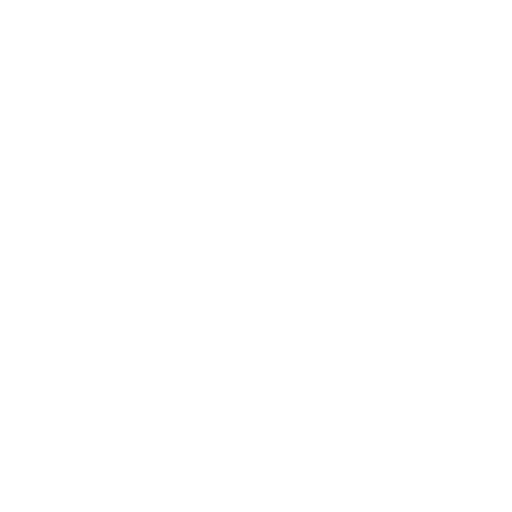
t = 0.00 s
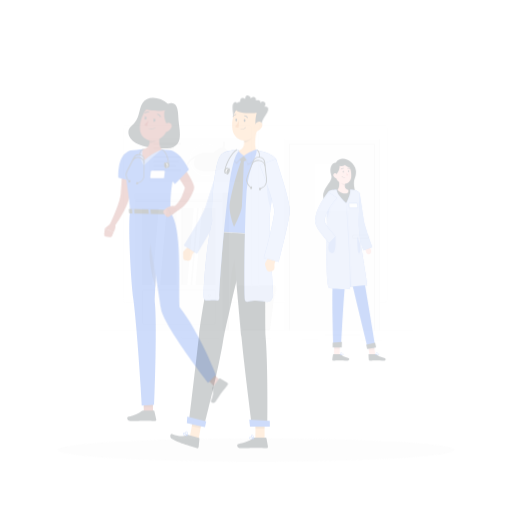
t = 0.25 s
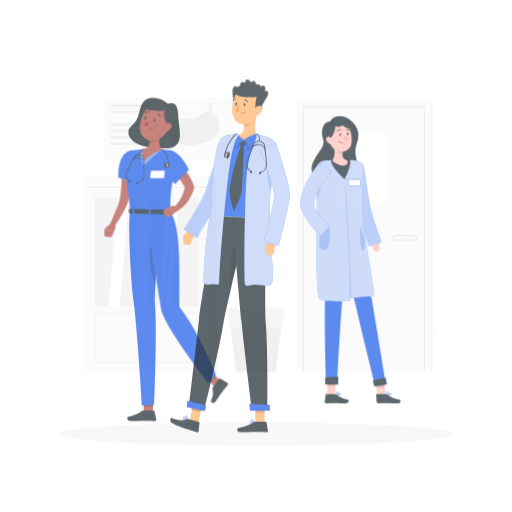
t = 0.50 s
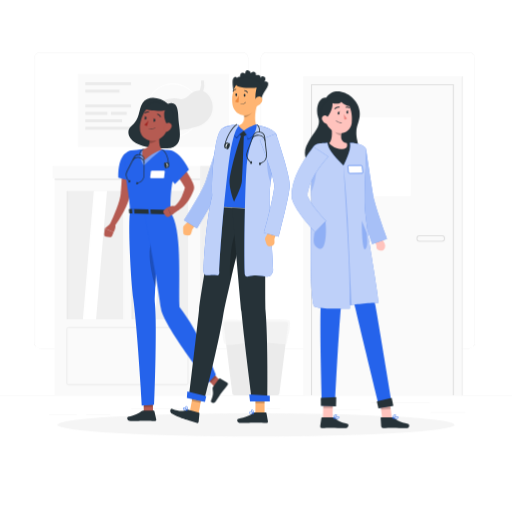
t = 0.75 s
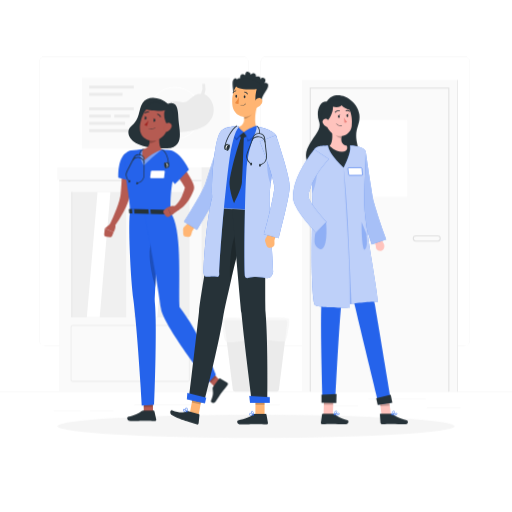
t = 1.00 s

The animated SVG that drew these frames (rendered in a browser with its animation timeline set to each time). Animation: 3 CSS @keyframes rules; one cycle of 1.00 s.

<svg class="animated" id="freepik_stories-doctors" xmlns="http://www.w3.org/2000/svg" viewBox="0 0 500 500" version="1.1" xmlns:xlink="http://www.w3.org/1999/xlink" xmlns:svgjs="http://svgjs.com/svgjs"><style>svg#freepik_stories-doctors:not(.animated) .animable {opacity: 0;}svg#freepik_stories-doctors.animated #freepik--background-complete--inject-3 {animation: 1s 1 forwards cubic-bezier(.36,-0.01,.5,1.38) zoomIn;animation-delay: 0s;}svg#freepik_stories-doctors.animated #freepik--Shadow--inject-3 {animation: 1s 1 forwards cubic-bezier(.36,-0.01,.5,1.38) slideUp;animation-delay: 0s;}svg#freepik_stories-doctors.animated #freepik--character-1--inject-3 {animation: 1s 1 forwards cubic-bezier(.36,-0.01,.5,1.38) fadeIn;animation-delay: 0s;}svg#freepik_stories-doctors.animated #freepik--character-2--inject-3 {animation: 1s 1 forwards cubic-bezier(.36,-0.01,.5,1.38) slideUp;animation-delay: 0s;}svg#freepik_stories-doctors.animated #freepik--character-3--inject-3 {animation: 1s 1 forwards cubic-bezier(.36,-0.01,.5,1.38) zoomIn;animation-delay: 0s;}            @keyframes zoomIn {                0% {                    opacity: 0;                    transform: scale(0.5);                }                100% {                    opacity: 1;                    transform: scale(1);                }            }                    @keyframes slideUp {                0% {                    opacity: 0;                    transform: translateY(30px);                }                100% {                    opacity: 1;                    transform: inherit;                }            }                    @keyframes fadeIn {                0% {                    opacity: 0;                }                100% {                    opacity: 1;                }            }        </style><g id="freepik--background-complete--inject-3" style="transform-origin: 250px 228.015px 0px;" class="animable"><rect y="382.4" width="500" height="0.25" style="fill: rgb(235, 235, 235); transform-origin: 250px 382.525px 0px;" id="els8rfqye5vvh" class="animable"></rect><rect x="416.78" y="398.49" width="33.12" height="0.25" style="fill: rgb(235, 235, 235); transform-origin: 433.34px 398.615px 0px;" id="el6wmi3hxic6r" class="animable"></rect><rect x="260.33" y="395.36" width="12.89" height="0.25" style="fill: rgb(235, 235, 235); transform-origin: 266.775px 395.485px 0px;" id="elxkldpli20cs" class="animable"></rect><rect x="322.53" y="396.42" width="27.14" height="0.25" style="fill: rgb(235, 235, 235); transform-origin: 336.1px 396.545px 0px;" id="el4457m9fmj1c" class="animable"></rect><rect x="359.67" y="389.21" width="56.11" height="0.25" style="fill: rgb(235, 235, 235); transform-origin: 387.725px 389.335px 0px;" id="el1wcxjcm9eh4" class="animable"></rect><rect x="52.46" y="400.78" width="26.53" height="0.25" style="fill: rgb(235, 235, 235); transform-origin: 65.725px 400.905px 0px;" id="elpqtev6d59he" class="animable"></rect><rect x="87.89" y="400.78" width="23" height="0.25" style="fill: rgb(235, 235, 235); transform-origin: 99.39px 400.905px 0px;" id="ellbpnxrw93v" class="animable"></rect><rect x="131" y="395.24" width="60.81" height="0.25" style="fill: rgb(235, 235, 235); transform-origin: 161.405px 395.365px 0px;" id="elbmlg3cxjfrh" class="animable"></rect><path d="M237,337.8H43.91a5.71,5.71,0,0,1-5.7-5.71V60.66A5.71,5.71,0,0,1,43.91,55H237a5.71,5.71,0,0,1,5.71,5.71V332.09A5.71,5.71,0,0,1,237,337.8ZM43.91,55.2a5.46,5.46,0,0,0-5.45,5.46V332.09a5.46,5.46,0,0,0,5.45,5.46H237a5.47,5.47,0,0,0,5.46-5.46V60.66A5.47,5.47,0,0,0,237,55.2Z" style="fill: rgb(235, 235, 235); transform-origin: 140.46px 196.4px 0px;" id="elz1mubaz9sr" class="animable"></path><path d="M453.31,337.8H260.21a5.72,5.72,0,0,1-5.71-5.71V60.66A5.72,5.72,0,0,1,260.21,55h193.1A5.71,5.71,0,0,1,459,60.66V332.09A5.71,5.71,0,0,1,453.31,337.8ZM260.21,55.2a5.47,5.47,0,0,0-5.46,5.46V332.09a5.47,5.47,0,0,0,5.46,5.46h193.1a5.47,5.47,0,0,0,5.46-5.46V60.66a5.47,5.47,0,0,0-5.46-5.46Z" style="fill: rgb(235, 235, 235); transform-origin: 356.75px 196.4px 0px;" id="eli7dlpcfm8mn" class="animable"></path><rect x="294.98" y="78" width="151.35" height="304.4" style="fill: rgb(250, 250, 250); transform-origin: 370.655px 230.2px 0px;" id="eltockqy7lqhb" class="animable"></rect><rect x="343.65" y="117" width="54" height="75.33" style="fill: rgb(255, 255, 255); transform-origin: 370.65px 154.665px 0px;" id="el85oi7h6gz9q" class="animable"></rect><g id="elyuqwo90jw2"><rect x="446.32" y="78" width="0.94" height="304.4" style="fill: rgb(235, 235, 235); transform-origin: 446.79px 230.2px 0px; transform: rotate(180deg);" class="animable"></rect></g><polygon points="438.82 382.4 437.82 382.4 437.82 86.5 303.48 86.5 303.48 382.4 302.48 382.4 302.48 85.5 438.82 85.5 438.82 382.4" style="fill: rgb(224, 224, 224); transform-origin: 370.65px 233.95px 0px;" id="elcxn7xpec2xp" class="animable"></polygon><path d="M427.19,235.83H406.32a3.07,3.07,0,1,1,0-6.13h20.87a3.07,3.07,0,1,1,0,6.13Zm-20.87-5.13a2.07,2.07,0,1,0,0,4.13h20.87a2.07,2.07,0,1,0,0-4.13Z" style="fill: rgb(224, 224, 224); transform-origin: 416.755px 232.765px 0px;" id="el9hfzkr1w5ki" class="animable"></path><rect x="55.97" y="163.44" width="140.77" height="12.08" style="fill: rgb(250, 250, 250); transform-origin: 126.355px 169.48px 0px;" id="elcqtm9xq5v3n" class="animable"></rect><rect x="57.77" y="175.52" width="138.96" height="206.88" style="fill: rgb(250, 250, 250); transform-origin: 127.25px 278.96px 0px;" id="elgit29g3hij9" class="animable"></rect><g id="el43xy0v598b8"><rect x="196.74" y="163.44" width="10.2" height="218.95" style="fill: rgb(240, 240, 240); transform-origin: 201.84px 272.915px 0px; transform: rotate(180deg);" class="animable"></rect></g><rect x="69.44" y="187.52" width="53.75" height="122.25" style="fill: rgb(240, 240, 240); transform-origin: 96.315px 248.645px 0px;" id="elqg3p8dv28ds" class="animable"></rect><polygon points="107.83 187.52 95.22 187.52 84.8 309.76 97.4 309.76 107.83 187.52" style="fill: rgb(255, 255, 255); transform-origin: 96.315px 248.64px 0px;" id="elh6slddnys6u" class="animable"></polygon><path d="M183.32,373H71.19a2.39,2.39,0,0,1-2.38-2.38v-51a2.39,2.39,0,0,1,2.38-2.38H183.32a2.39,2.39,0,0,1,2.38,2.38v51A2.39,2.39,0,0,1,183.32,373ZM71.19,318.44a1.14,1.14,0,0,0-1.13,1.13v51a1.14,1.14,0,0,0,1.13,1.13H183.32a1.14,1.14,0,0,0,1.13-1.13v-51a1.14,1.14,0,0,0-1.13-1.13Z" style="fill: rgb(240, 240, 240); transform-origin: 127.255px 345.12px 0px;" id="elbh99asmkjip" class="animable"></path><path d="M176,329.51a2.62,2.62,0,1,1,2.62-2.61A2.61,2.61,0,0,1,176,329.51Zm0-4a1.37,1.37,0,1,0,1.37,1.37A1.36,1.36,0,0,0,176,325.53Z" style="fill: rgb(240, 240, 240); transform-origin: 176px 326.89px 0px;" id="el5igg9dd1vm6" class="animable"></path><rect x="69.44" y="187.52" width="1.39" height="122.25" style="fill: rgb(235, 235, 235); transform-origin: 70.135px 248.645px 0px;" id="elhmxpuns33el" class="animable"></rect><rect x="131.32" y="187.52" width="53.75" height="122.25" style="fill: rgb(240, 240, 240); transform-origin: 158.195px 248.645px 0px;" id="elhbe08pmx16" class="animable"></rect><polygon points="156.22 187.52 151.03 187.52 140.61 309.76 145.8 309.76 156.22 187.52" style="fill: rgb(255, 255, 255); transform-origin: 148.415px 248.64px 0px;" id="el8fi5jeqgesj" class="animable"></polygon><polygon points="164.03 187.52 158.84 187.52 148.41 309.76 153.6 309.76 164.03 187.52" style="fill: rgb(255, 255, 255); transform-origin: 156.22px 248.64px 0px;" id="elo27b81r88mp" class="animable"></polygon><rect x="131.32" y="187.52" width="1.39" height="122.25" style="fill: rgb(235, 235, 235); transform-origin: 132.015px 248.645px 0px;" id="elxgkgci3l2sj" class="animable"></rect><rect x="57.77" y="175.52" width="138.96" height="1.53" style="fill: rgb(235, 235, 235); transform-origin: 127.25px 176.285px 0px;" id="elmmhi6mobxu" class="animable"></rect><rect x="80" y="75.7" width="144.33" height="69.67" style="fill: rgb(250, 250, 250); transform-origin: 152.165px 110.535px 0px;" id="elpy16012u1ip" class="animable"></rect><path d="M170.7,136.41a25.87,25.87,0,1,1,25.87-25.87A25.91,25.91,0,0,1,170.7,136.41Zm0-50.74a24.87,24.87,0,1,0,24.87,24.87A24.9,24.9,0,0,0,170.7,85.67Z" style="fill: rgb(255, 255, 255); transform-origin: 170.7px 110.54px 0px;" id="elz4vw50iqmvk" class="animable"></path><path d="M199.59,92.17a17.49,17.49,0,0,0,.62-10.2l-2.7-.09a16.54,16.54,0,0,1-1.17,9.73c-9.83-.08-11.57,10.29-19.42,8a20.39,20.39,0,0,0-8.57-.31h0a25.57,25.57,0,0,0-3.5.79c-10.4,2.71-23.1,9.19-25.36,18.92l2.41.46s1.57-7.22,12-12.37a13,13,0,0,0-2.17,4.36c-6.41,23.58,37.06,19.43,48.59,11.2C214.42,112.65,208.41,95.65,199.59,92.17Z" style="fill: rgb(235, 235, 235); transform-origin: 174.11px 105.51px 0px;" id="elpkw2cu8mzm" class="animable"></path><rect x="87.11" y="83.59" width="43.56" height="2.78" style="fill: rgb(235, 235, 235); transform-origin: 108.89px 84.98px 0px;" id="el2vniqcpblu2" class="animable"></rect><rect x="87.11" y="90.68" width="32.56" height="2.78" style="fill: rgb(235, 235, 235); transform-origin: 103.39px 92.07px 0px;" id="elpd3pfu7qex" class="animable"></rect><rect x="87.11" y="104.85" width="43.56" height="2.78" style="fill: rgb(235, 235, 235); transform-origin: 108.89px 106.24px 0px;" id="elz3r1ywpuzjf" class="animable"></rect><rect x="87.11" y="111.94" width="21.06" height="2.78" style="fill: rgb(235, 235, 235); transform-origin: 97.64px 113.33px 0px;" id="elk0rxvpmzja8" class="animable"></rect><rect x="111.58" y="111.94" width="15" height="2.78" style="fill: rgb(235, 235, 235); transform-origin: 119.08px 113.33px 0px;" id="elvk8z1xbl52" class="animable"></rect><rect x="87.11" y="119.03" width="35.06" height="2.78" style="fill: rgb(235, 235, 235); transform-origin: 104.64px 120.42px 0px;" id="elsyteag3h90l" class="animable"></rect><rect x="87.11" y="126.11" width="43.56" height="2.78" style="fill: rgb(235, 235, 235); transform-origin: 108.89px 127.5px 0px;" id="el8107cknprg9" class="animable"></rect><path d="M270.41,382.4H229.3a1.92,1.92,0,0,1-1.9-1.67l-8.3-66.05a1.92,1.92,0,0,1,1.9-2.15h57.71a1.92,1.92,0,0,1,1.9,2.15l-8.3,66.05A1.91,1.91,0,0,1,270.41,382.4Z" style="fill: rgb(235, 235, 235); transform-origin: 249.855px 347.465px 0px;" id="el1t3vxxbwk93" class="animable"></path><g id="elc4dovbmlnhj"><path d="M218.21,311.17c-1.5,1.08-.31,17.8,1.66,21.49s13.73.52,27.77-.72,30.86,3.72,31.59.72,4.83-19.32,2.68-21.49c-1.72-1.74-22.4-1.74-31.49-.7S221.41,308.88,218.21,311.17Z" style="fill: rgb(245, 245, 245); opacity: 0.7; transform-origin: 250.03px 322.076px 0px;" class="animable"></path></g></g><g id="freepik--Shadow--inject-3" style="transform-origin: 250px 416.24px 0px;" class="animable"><ellipse id="freepik--path--inject-3" cx="250" cy="416.24" rx="193.89" ry="11.32" style="fill: rgb(245, 245, 245); transform-origin: 250px 416.24px 0px;" class="animable"></ellipse></g><g id="freepik--character-1--inject-3" style="transform-origin: 162.153px 253.29px 0px;" class="animable"><path d="M164,101.38c-7.55-7.09-20-8.45-24.66-1.07s-2,15.18-11.56,23.36c-6.5,5.59-1.68,22.72,35.4,21.15,17.55-.74,11.61-19,11.14-27.63S173.82,98,164,101.38Z" style="fill: rgb(38, 50, 56); transform-origin: 150.503px 120.151px 0px;" id="elefzdicvhjhw" class="animable"></path><polygon points="149.39 402.42 140.41 402.77 140.24 393.05 149.22 392.7 149.39 402.42" style="fill: rgb(181, 91, 82); transform-origin: 144.815px 397.735px 0px;" id="el8x58k4t6424" class="animable"></polygon><path d="M139.85,400.91H150a.78.78,0,0,1,.77.61l1.76,8.05a1.34,1.34,0,0,1-1.33,1.61c-3.55-.06-5.27-.27-9.74-.27-2.75,0-9.88.29-13.68.29s-4.28-3.76-2.73-4.1c7-1.53,11.07-3.63,13.31-5.64A2.2,2.2,0,0,1,139.85,400.91Z" style="fill: rgb(38, 50, 56); transform-origin: 138.391px 406.055px 0px;" id="el5iri661upml" class="animable"></path><g id="elk5m2aes6z9"><polygon points="140.24 393.06 140.32 397.58 149.3 397.19 149.22 392.71 140.24 393.06" style="opacity: 0.2; transform-origin: 144.77px 395.145px 0px;" class="animable"></polygon></g><path d="M127,206.65c-2,10.78.3,63.47,3.35,86.74,4.06,30.9,8.26,102.65,8.26,102.65l12-.72s3-75.56.55-100.37c1.39-31.93,4.83-87.7,4.83-87.7Z" style="fill: rgb(37, 99, 235); transform-origin: 141.12px 301.345px 0px;" id="el98qmub5537" class="animable"></path><g id="elzg4kyyf5x7i"><path d="M154,242c.42-8.09-5.31-15.28-7.62,0-1.46,9.71,1.56,26.73,5.52,38.75C152.51,268.24,153.29,254.31,154,242Z" style="opacity: 0.2; transform-origin: 150.014px 256.894px 0px;" class="animable"></path></g><polygon points="215.37 372.19 209.53 377.77 201.62 369.29 207.45 363.72 215.37 372.19" style="fill: rgb(181, 91, 82); transform-origin: 208.495px 370.745px 0px;" id="eldvlahefnly" class="animable"></polygon><path d="M208,377.92l6-8.22a.68.68,0,0,1,.91-.2l7,4.12a1.54,1.54,0,0,1,.4,2.18c-2.13,2.83-3.3,4.08-5.93,7.7-1.62,2.22-3.49,5.28-5.72,8.36s-5.28.87-4.62-.62c3-6.69,1.73-8.55,1.57-11.74A2.48,2.48,0,0,1,208,377.92Z" style="fill: rgb(38, 50, 56); transform-origin: 214.273px 381.407px 0px;" id="eli9b8h9iyuvg" class="animable"></path><g id="el2wikqrlupbm"><polygon points="201.62 369.3 205.7 373.66 211.49 368.04 207.46 363.72 201.62 369.3" style="opacity: 0.2; transform-origin: 206.555px 368.69px 0px;" class="animable"></polygon></g><path d="M140.92,206.94s12.92,68,16.28,94.4c2,15.77,46.1,72.51,46.1,72.51l7.53-7.93s-16.14-41.54-35.58-66.18c-.77-28.88,2.51-76.42-8.65-92.27Z" style="fill: rgb(37, 99, 235); transform-origin: 175.875px 290.395px 0px;" id="el5zuf2pptcwh" class="animable"></path><path d="M129.58,154.8c0,5.84-.27,11.57-.7,17.36s-1,11.55-1.93,17.35l-.17,1.09-.23,1.23q-.26,1.21-.57,2.37c-.44,1.53-1,3-1.5,4.42a84.16,84.16,0,0,1-3.72,8.16,118.87,118.87,0,0,1-9.29,14.89,2.48,2.48,0,0,1-4.25-2.5l0-.06c2.35-5.08,4.63-10.29,6.62-15.45,1-2.58,1.89-5.19,2.65-7.75.36-1.28.68-2.55.93-3.79.13-.62.22-1.23.31-1.83l.1-.89.1-1c.51-5.54.81-11.16,1.09-16.79s.41-11.31.57-16.89v-.05a5,5,0,0,1,10,.16Z" style="fill: rgb(181, 91, 82); transform-origin: 118.296px 186.209px 0px;" id="el1hq7cezccx1" class="animable"></path><path d="M126.32,147.49c-12.28,3.59-10.7,25.93-10.7,25.93l17.46,4.7s2.9-16.36,2.64-22.23C135.46,149.79,133.09,145.52,126.32,147.49Z" style="fill: rgb(37, 99, 235); transform-origin: 125.645px 162.562px 0px;" id="el3cltc38jzmn" class="animable"></path><path d="M108.52,217.88l-6.15,5.23,8.62,3.52s2.67-4.07,1.43-7.93Z" style="fill: rgb(181, 91, 82); transform-origin: 107.559px 222.255px 0px;" id="elw0sioirlma" class="animable"></path><path d="M103.46,231.09l3.93.49a2,2,0,0,0,2.1-1.23l1.5-3.72-8.62-3.52-.65,5.77A2,2,0,0,0,103.46,231.09Z" style="fill: rgb(181, 91, 82); transform-origin: 106.349px 227.353px 0px;" id="el3469pv74wm" class="animable"></path><path d="M122.35,153.3c-.55,22.4,4.6,38.75,4.66,53.35l39.59.82c-.29-14.62-.17-24.16,6.12-50.36a8.44,8.44,0,0,0-7-10.32c-2.37-.35-5-.68-7.67-.86a126.39,126.39,0,0,0-18-.38c-4.22.3-8.76.92-12,1.41A6.69,6.69,0,0,0,122.35,153.3Z" style="fill: rgb(37, 99, 235); transform-origin: 147.631px 176.43px 0px;" id="el97w486lj1fe" class="animable"></path><path d="M159.25,174l-11.74-.08a.81.81,0,0,1-.84-.9l.65-5.56a1.07,1.07,0,0,1,1.05-.89l11.73.08a.8.8,0,0,1,.84.89l-.65,5.57A1.06,1.06,0,0,1,159.25,174Z" style="fill: rgb(255, 255, 255); transform-origin: 153.805px 170.285px 0px;" id="elx7pql1rowz" class="animable"></path><g id="el4i8rwjism6y"><path d="M140.11,145.56s-6.46,4.52.37,15.86a234.05,234.05,0,0,1,17.61-15.49Z" style="fill: rgb(255, 255, 255); opacity: 0.4; transform-origin: 147.718px 153.49px 0px;" class="animable"></path></g><path d="M156.73,125.65c-1.25,5.76-2.61,16.34,1.36,20.28a56.65,56.65,0,0,0-17,10.48c-4.39-8.06-1-10.86-1-10.86,6.48-1.4,6.42-6.19,5.39-10.71Z" style="fill: rgb(181, 91, 82); transform-origin: 148.466px 141.03px 0px;" id="el3fdl63sgpe7" class="animable"></path><g id="elsu3xaxg6wtq"><path d="M155.51,126.65a24.17,24.17,0,0,1-2.61,9.88c-1.09,2.11-4,3-6.93,3.17a15.76,15.76,0,0,0-.47-4.86Z" style="opacity: 0.2; transform-origin: 150.505px 133.175px 0px;" class="animable"></path></g><path d="M166.1,118.6c-3,9.22-4,13.18-10,16.78-8.95,5.41-19.62-.24-19.48-10.15.14-8.92,5-22.49,15.07-23.88A13.2,13.2,0,0,1,166.1,118.6Z" style="fill: rgb(181, 91, 82); transform-origin: 151.7px 119.346px 0px;" id="ell7utz8dces" class="animable"></path><path d="M141.65,106.49c5,1.41,17.18,2.46,19.62,1-2.29,3.52-.11,13.14,3.43,15.47,4.77-3.83,5.83-13.09,1.42-17.68S147.77,95.2,141.65,106.49Z" style="fill: rgb(38, 50, 56); transform-origin: 155.282px 111.393px 0px;" id="eldwso913d33p" class="animable"></path><path d="M167.5,124.24a7,7,0,0,1-3.68,4c-2.26,1-3.76-.92-3.44-3.25.29-2.09,1.82-5.14,4.24-5.18A3.18,3.18,0,0,1,167.5,124.24Z" style="fill: rgb(181, 91, 82); transform-origin: 164.047px 124.161px 0px;" id="elx0jb7bnrqt" class="animable"></path><path d="M167.24,205.16l1.72,3.59c.13.27-.2.55-.66.54l-41.53-.87c-.35,0-.64-.19-.66-.42l-.29-3.55c0-.24.3-.44.69-.44l40.1.84A.71.71,0,0,1,167.24,205.16Z" style="fill: rgb(38, 50, 56); transform-origin: 147.404px 206.65px 0px;" id="elepe89vupd1" class="animable"></path><path d="M161.77,209.53l1.07,0c.21,0,.38-.11.37-.24l-.41-4.62c0-.13-.2-.25-.41-.25l-1.08,0c-.21,0-.37.1-.36.24l.4,4.61C161.37,209.42,161.55,209.53,161.77,209.53Z" style="fill: rgb(37, 99, 235); transform-origin: 162.08px 206.975px 0px;" id="elxoz5eyw8sdr" class="animable"></path><path d="M129.78,208.87l1.08,0c.21,0,.38-.1.37-.24l-.41-4.62c0-.13-.2-.24-.41-.25l-1.08,0c-.21,0-.38.1-.36.24l.4,4.61C129.39,208.75,129.57,208.86,129.78,208.87Z" style="fill: rgb(37, 99, 235); transform-origin: 130.099px 206.315px 0px;" id="el6kszwgsegnu" class="animable"></path><path d="M145.77,209.2l1.08,0c.21,0,.38-.1.37-.24l-.41-4.61c0-.14-.2-.25-.41-.25l-1.08,0c-.21,0-.37.11-.36.24l.4,4.62C145.38,209.08,145.56,209.2,145.77,209.2Z" style="fill: rgb(37, 99, 235); transform-origin: 146.09px 206.65px 0px;" id="elvf2s0wcgth" class="animable"></path><path d="M151.71,117.83c-.2.76-.76,1.28-1.26,1.15s-.74-.85-.55-1.61.76-1.28,1.26-1.15S151.9,117.07,151.71,117.83Z" style="fill: rgb(38, 50, 56); transform-origin: 150.805px 117.6px 0px;" id="elwwfzwbf5h7" class="animable"></path><path d="M143.09,115.63c-.19.77-.75,1.28-1.25,1.15s-.75-.84-.55-1.61.75-1.27,1.25-1.15S143.29,114.87,143.09,115.63Z" style="fill: rgb(38, 50, 56); transform-origin: 142.19px 115.401px 0px;" id="eljrvl9twwiec" class="animable"></path><path d="M142.75,114.12l-1.7-1S141.63,114.8,142.75,114.12Z" style="fill: rgb(38, 50, 56); transform-origin: 141.9px 113.701px 0px;" id="eltrthod805v" class="animable"></path><path d="M145,117.52a21.08,21.08,0,0,1-3.95,4.18,3.38,3.38,0,0,0,2.58,1.2Z" style="fill: rgb(160, 39, 36); transform-origin: 143.025px 120.21px 0px;" id="elslrqp387tea" class="animable"></path><path d="M145.48,125.89a.25.25,0,0,1-.08-.25.23.23,0,0,1,.29-.15,6.25,6.25,0,0,0,5.56-.92.23.23,0,0,1,.3.35,6.57,6.57,0,0,1-6,1Z" style="fill: rgb(38, 50, 56); transform-origin: 148.512px 125.38px 0px;" id="eltb8y8o58yd" class="animable"></path><path d="M156.41,114.32a.7.7,0,0,1-.15-.19,3.65,3.65,0,0,0-2.48-2.23.46.46,0,0,1,.16-.91,4.61,4.61,0,0,1,3.18,2.78.47.47,0,0,1-.71.55Z" style="fill: rgb(38, 50, 56); transform-origin: 155.274px 112.694px 0px;" id="el92fvdrgpyyg" class="animable"></path><path d="M141.39,110.77l-.06-.06a.46.46,0,0,1,0-.65,4.61,4.61,0,0,1,4-1.17.46.46,0,0,1,.33.57.46.46,0,0,1-.56.33,3.65,3.65,0,0,0-3.2.95A.46.46,0,0,1,141.39,110.77Z" style="fill: rgb(38, 50, 56); transform-origin: 143.436px 109.822px 0px;" id="el5qhx67ei9wg" class="animable"></path><path d="M172.71,153.86c2.91,3.85,5.63,7.73,8.27,11.76,1.31,2,2.61,4,3.84,6.16a62.15,62.15,0,0,1,3.56,6.78,20.32,20.32,0,0,1,.82,2.23,10.2,10.2,0,0,1,.34,1.79,5.38,5.38,0,0,1,0,.73l0,.45a5,5,0,0,1-.09.59l-.07.31,0,.14v0l0,.11-.08.22c-.47,1.2-.84,2.41-1.4,3.57a44.8,44.8,0,0,1-3.64,6.83,34.09,34.09,0,0,1-5.06,6,24.61,24.61,0,0,1-3.13,2.49c-.57.37-1.15.73-1.75,1.06l-.95.46c-.36.16-.62.27-1.14.46l-1.9-4.56a4.43,4.43,0,0,1,.43-.37l.55-.48c.37-.33.73-.69,1.08-1.06a27.18,27.18,0,0,0,2-2.41,35.12,35.12,0,0,0,3.18-5.45c.42-1,.88-1.94,1.23-3s.74-2,1.06-3,.57-2.1.88-3.14l0-.19,0-.1v0l0,.09,0,.2c0,.12-.05.3-.06.37a1.79,1.79,0,0,0,0,.23v.29c0,.23,0,.16,0,.06s-.28-.64-.49-1.06c-.91-1.71-2.13-3.68-3.38-5.56s-2.55-3.81-3.88-5.7c-2.65-3.79-5.38-7.62-8.06-11.38Z" style="fill: rgb(181, 91, 82); transform-origin: 177.211px 179.93px 0px;" id="elyua45x2kly" class="animable"></path><path d="M174.88,204.82l-7.71,5.45-3.46-7.88s4.68-2.51,8.37-.83Z" style="fill: rgb(181, 91, 82); transform-origin: 169.295px 205.625px 0px;" id="el77eyz6hja3v" class="animable"></path><path d="M161.8,210.92l-1.93-2.69a2.44,2.44,0,0,1,.53-3.36l3.31-2.48,3.46,7.88-2.12,1.31A2.43,2.43,0,0,1,161.8,210.92Z" style="fill: rgb(181, 91, 82); transform-origin: 163.297px 207.165px 0px;" id="eldsxtn77bw1w" class="animable"></path><path d="M157.28,151.48c-2.62,10.41,13.54,28.23,13.54,28.23l13.59-14.11s-6.21-13.26-14.32-17.42C164.43,145.28,158.44,146.89,157.28,151.48Z" style="fill: rgb(37, 99, 235); transform-origin: 170.701px 163.218px 0px;" id="el0ncrowcsb5cb" class="animable"></path><path d="M151.37,116.32l-1.7-1S150.24,117,151.37,116.32Z" style="fill: rgb(38, 50, 56); transform-origin: 150.52px 115.901px 0px;" id="elex08kxwbiso" class="animable"></path><path d="M134,179.29a.37.37,0,0,1-.34-.23.36.36,0,0,1,.21-.46l1.56-.6a7.65,7.65,0,0,0,5-7.14l.11-14.62A4.86,4.86,0,0,0,131.3,154l-6.76,13a7.68,7.68,0,0,0,1,8.64l1.1,1.25a.36.36,0,1,1-.54.47L125,176a8.35,8.35,0,0,1-1.13-9.44l6.76-13a5.57,5.57,0,0,1,10.51,2.62l-.11,14.62a8.38,8.38,0,0,1-5.42,7.8l-1.56.59Z" style="fill: rgb(38, 50, 56); transform-origin: 132.021px 164.926px 0px;" id="elllqt215060l" class="animable"></path><path d="M140.79,159.5a.37.37,0,0,1-.36-.35A5.76,5.76,0,0,0,130,156.54a.36.36,0,1,1-.63-.35,6.48,6.48,0,0,1,11.81,2.94.37.37,0,0,1-.35.37Z" style="fill: rgb(38, 50, 56); transform-origin: 135.252px 156.42px 0px;" id="elahhexpmlcb6" class="animable"></path><path d="M136.89,151.51a.37.37,0,0,1-.3-.16,3.14,3.14,0,0,1,0-2.58,5.65,5.65,0,0,1,3.37-3.55.34.34,0,0,1,.45.22.36.36,0,0,1-.22.45A5.06,5.06,0,0,0,137.3,149a2.61,2.61,0,0,0-.11,2,.36.36,0,0,1-.11.5A.41.41,0,0,1,136.89,151.51Z" style="fill: rgb(38, 50, 56); transform-origin: 138.37px 148.357px 0px;" id="eli694azbqy2f" class="animable"></path><path d="M133.18,178.74c-.17.65,0,1.27.48,1.38s.92-.34,1.08-1-.06-1.28-.49-1.38S133.34,178.08,133.18,178.74Z" style="fill: rgb(38, 50, 56); transform-origin: 133.954px 178.931px 0px;" id="elczo5mltxc74" class="animable"></path><path d="M161.56,161.47c.32,1.51,1.4,2.55,2.39,2.34s1.53-1.62,1.2-3.12-1.4-2.56-2.39-2.34S161.23,160,161.56,161.47Z" style="fill: rgb(38, 50, 56); transform-origin: 163.355px 161.079px 0px;" id="ela5of60cde7" class="animable"></path><path d="M164.69,161a.35.35,0,0,1-.36-.34c-.21-5.53-2.31-12.4-6.4-14.43a.36.36,0,0,1-.16-.48.35.35,0,0,1,.48-.16c4.38,2.17,6.57,9.12,6.79,15a.34.34,0,0,1-.34.37Z" style="fill: rgb(38, 50, 56); transform-origin: 161.387px 153.275px 0px;" id="elqrf5q8emygp" class="animable"></path><path d="M160.49,161.6c.21,1.29,1.14,2.21,2.08,2.06s1.54-1.32,1.33-2.62-1.15-2.21-2.09-2.06S160.28,160.3,160.49,161.6Z" style="fill: rgb(255, 255, 255); transform-origin: 162.195px 161.32px 0px;" id="elqqubwphcqf9" class="animable"></path><path d="M160.41,161.71c.3,1.6,1.14,2.78,1.87,2.64s1.06-1.54.76-3.14-1.14-2.78-1.87-2.64S160.1,160.11,160.41,161.71Z" style="fill: rgb(38, 50, 56); transform-origin: 161.723px 161.46px 0px;" id="elnyre4ypfz78" class="animable"></path><path d="M125.62,176.85c-.16.66.06,1.28.49,1.38s.91-.33,1.08-1-.06-1.27-.49-1.38S125.79,176.2,125.62,176.85Z" style="fill: rgb(38, 50, 56); transform-origin: 126.407px 177.039px 0px;" id="eldb3ty0eoa7" class="animable"></path></g><g id="freepik--character-2--inject-3" style="transform-origin: 224.572px 242.269px 0px;" class="animable"><path d="M235.16,95.42c-6.33,1.13-7.13.55-7.21-4s-2.38-12.14.82-14.52a1.73,1.73,0,0,1,2.87.84,2.08,2.08,0,0,1,2.61-1.21c.13-.94.28-3.35,2-4s3.3.91,3.3.91-.13-3.71,2.37-3.35A3.76,3.76,0,0,1,245,73s1.44-2.1,3.39-1.27S249.93,75,249.93,75s2.07-1,3.61.13.42,2.94.42,2.94,1.4-3.6,4.07-1.61c2.4,1.8.22,4.62.22,4.62s2.64-.43,3.28.9c2.16,4.53-6.07,9.59-6.34,17.24C242.55,104,235.16,95.42,235.16,95.42Z" style="fill: rgb(38, 50, 56); transform-origin: 244.483px 85.367px 0px;" id="elw1k0j457mr" class="animable"></path><path d="M189.54,217l-4.22-.78-5.58,5.33a3,3,0,0,0-.93,2.25l.08,4.36a3,3,0,0,0,2.75,2.95l1.94.17a3,3,0,0,0,3.18-2.21l1-3.56S193.27,219,189.54,217Z" style="fill: rgb(255, 181, 115); transform-origin: 184.822px 223.757px 0px;" id="elm4zb1wj8un8" class="animable"></path><path d="M232.16,137.26c-2.83,7.33-5.65,14.69-8.37,22.07s-5.42,14.79-7.95,22.08l-.45,1.35-.31.88c-.12.33-.24.67-.35.93-.47,1.19-.94,2.17-1.41,3.16-.94,2-1.89,3.79-2.85,5.6-1.93,3.6-3.92,7.07-5.93,10.53-4,6.93-8,13.7-12.14,20.57l-12.73-7.92c4.2-6.53,8.25-13.27,12.13-20,1.91-3.38,3.79-6.77,5.54-10.13.87-1.68,1.71-3.36,2.45-5,.35-.79.7-1.6.93-2.26.08-.19.11-.32.16-.45l.16-.52.46-1.46c2.41-7.68,4.94-15.1,7.38-22.63l7.32-22.51Z" style="fill: rgb(37, 99, 235); transform-origin: 205.915px 177.99px 0px;" id="elzo0q4w6rml" class="animable"></path><g id="elysrd5go9z7"><path d="M232.16,137.26c-2.83,7.33-5.65,14.69-8.37,22.07s-5.42,14.79-7.95,22.08l-.45,1.35-.31.88c-.12.33-.24.67-.35.93-.47,1.19-.94,2.17-1.41,3.16-.94,2-1.89,3.79-2.85,5.6-1.93,3.6-3.92,7.07-5.93,10.53-4,6.93-8,13.7-12.14,20.57l-12.73-7.92c4.2-6.53,8.25-13.27,12.13-20,1.91-3.38,3.79-6.77,5.54-10.13.87-1.68,1.71-3.36,2.45-5,.35-.79.7-1.6.93-2.26.08-.19.11-.32.16-.45l.16-.52.46-1.46c2.41-7.68,4.94-15.1,7.38-22.63l7.32-22.51Z" style="fill: rgb(255, 255, 255); opacity: 0.6; transform-origin: 205.915px 177.99px 0px;" class="animable"></path></g><polygon points="194.02 404.91 185.05 405.35 189.29 381.99 197.82 383.95 194.02 404.91" style="fill: rgb(255, 181, 115); transform-origin: 191.435px 393.67px 0px;" id="elq8qp0miey6k" class="animable"></polygon><polygon points="258.37 405.25 249.4 405.25 249.43 384.48 258.39 384.48 258.37 405.25" style="fill: rgb(255, 181, 115); transform-origin: 253.895px 394.865px 0px;" id="ell75ampocvq" class="animable"></polygon><path d="M248.55,404.21h10.93a.74.74,0,0,1,.74.61l1.44,8a1.38,1.38,0,0,1-1.37,1.6c-3.52-.06-6.08-.27-10.51-.27-2.72,0-11,.28-14.72.28s-4.1-3.72-2.55-4.06c7-1.51,12.27-3.59,14.56-5.58A2.24,2.24,0,0,1,248.55,404.21Z" style="fill: rgb(38, 50, 56); transform-origin: 246.665px 409.32px 0px;" id="eloi3lrbw2jm" class="animable"></path><g id="eloi4st3b8629"><polygon points="189.29 382 187.33 392.8 195.86 394.76 197.82 383.96 189.29 382" style="opacity: 0.2; transform-origin: 192.575px 388.38px 0px;" class="animable"></polygon></g><g id="elcnz4u3dikag"><rect x="249.42" y="384.48" width="8.97" height="10.7" style="opacity: 0.2; transform-origin: 253.905px 389.83px 0px;" class="animable"></rect></g><path d="M265.61,137c-7,31.49-5.14,62.57-5.89,69.3l-47.87-3.16c-5-38,.58-62.24,3.75-72.18a9,9,0,0,1,7.44-6.23,137.77,137.77,0,0,1,21.44-.67,80,80,0,0,1,14.36,2.18A9,9,0,0,1,265.61,137Z" style="fill: rgb(37, 99, 235); transform-origin: 237.843px 165.105px 0px;" id="eliral54lezw" class="animable"></path><path d="M251.18,102.72c-1.58,5.93-3.45,16.43-.44,21.74.47.83-.43,1.54-.47,2.5-.11,2.94-4.09,3.82-11.21,3.86s-10.17-2.93-8.23-5.73a2,2,0,0,1,1.26-.82c6.67-1.49,6.8-6.72,5.89-11.71Z" style="fill: rgb(255, 181, 115); transform-origin: 240.719px 116.77px 0px;" id="els75slfvlqki" class="animable"></path><g id="elgpoimcwhh2j"><path d="M238.55,129.19A19.11,19.11,0,0,1,242,138c7.11-3.34,10.5-11.45,10.5-11.45l-2.14-2.29S242.46,125.75,238.55,129.19Z" style="opacity: 0.4; transform-origin: 245.525px 131.13px 0px;" class="animable"></path></g><g id="el37hm4efqdb3"><path d="M237.85,129.22a27.88,27.88,0,0,0-6.52,7.64C226.36,133.78,228,125,228,125l4.05-.8S233.86,125.87,237.85,129.22Z" style="opacity: 0.4; transform-origin: 232.795px 130.53px 0px;" class="animable"></path></g><path d="M238.17,129l-1.53.15-2.59,1.71a4.69,4.69,0,0,0,.52,3,18.35,18.35,0,0,0,4.57.31,4.83,4.83,0,0,0,2.31-2.38l-1.9-2.43Z" style="fill: rgb(38, 50, 56); transform-origin: 237.72px 131.6px 0px;" id="el8oy75myz6bb" class="animable"></path><path d="M238.17,129a25.69,25.69,0,0,1,4.35,8.06c7.11-3.34,11.25-11.32,11.25-11.32l-3.43-3S242.08,125.58,238.17,129Z" style="fill: rgb(37, 99, 235); transform-origin: 245.97px 129.9px 0px;" id="elm6oot73vc7p" class="animable"></path><path d="M238.17,129a26.31,26.31,0,0,0-7.08,6.56c-5-3.07-3.09-11.34-3.09-11.34l4.05-.8S234.19,125.67,238.17,129Z" style="fill: rgb(37, 99, 235); transform-origin: 232.906px 129.49px 0px;" id="elttvovj269f" class="animable"></path><g id="ely9t62ktdxmr"><path d="M245.8,106.73,238,112.55a21,21,0,0,1,.39,3.65c2.81-.21,6.85-3,7.34-5.92A10,10,0,0,0,245.8,106.73Z" style="opacity: 0.2; transform-origin: 241.963px 111.465px 0px;" class="animable"></path></g><path d="M252.61,92.92c-1.13,8.83-1.34,14-6.12,18.31-7.19,6.39-17.86,1.61-19.39-7.38-1.38-8.09.7-21.17,9.61-24.12A12.14,12.14,0,0,1,252.61,92.92Z" style="fill: rgb(255, 181, 115); transform-origin: 239.719px 96.6276px 0px;" id="eldtwp5wplkn4" class="animable"></path><path d="M250.45,100.9c-2-1.93-.75-11.17.26-13.82-5,.48-21.16.46-20.55-4s6.49-8.25,16.1-5.12c8,2.61,10,6.6,10,9.86C256.38,94.52,250.45,100.9,250.45,100.9Z" style="fill: rgb(38, 50, 56); transform-origin: 243.203px 88.8559px 0px;" id="eltexqdwh4a4l" class="animable"></path><path d="M255.71,101a7.84,7.84,0,0,1-4.52,3.82c-2.55.79-3.81-1.56-3.09-4.08.64-2.26,2.75-5.41,5.3-5.09S256.88,98.75,255.71,101Z" style="fill: rgb(255, 181, 115); transform-origin: 252.055px 100.302px 0px;" id="el5hfgxsdvja2" class="animable"></path><path d="M184.41,390.06l14.83,3.27s14.42-56.51,18.7-84.13c1.31-8.4,4.35-20.39,7.12-33,3.49-15.9,7.88-33.1,11.48-46.57,3.8-14.19,6.62-24.39,6.62-24.39l-31.31-2.07s-14.57,73.91-17.51,101.12C191.27,332.57,184.41,390.06,184.41,390.06Z" style="fill: rgb(38, 50, 56); transform-origin: 213.785px 298.25px 0px;" id="elv8cn2zko8zj" class="animable"></path><g id="elgu7bu3ziha"><path d="M225.06,276.18c3.49-15.9,7.88-33.1,11.48-46.57l-3.29-7C225.48,231.89,223.49,260.6,225.06,276.18Z" style="opacity: 0.2; transform-origin: 230.551px 249.395px 0px;" class="animable"></path></g><path d="M226.77,204.13s6.48,75.53,9,101.68c2.8,28.64,10.31,87.31,10.31,87.31h15.06s.68-62.48-2-90.14c-.38-54.38.57-96.67.57-96.67Z" style="fill: rgb(38, 50, 56); transform-origin: 243.994px 298.625px 0px;" id="els8kabjyw649" class="animable"></path><polygon points="244.16 393.47 263.5 393.47 263.5 387.69 243.41 386.58 244.16 393.47" style="fill: rgb(37, 99, 235); transform-origin: 253.455px 390.025px 0px;" id="el88sko7lwbgw" class="animable"></polygon><polygon points="182.47 390 200.14 393.9 201.4 388.19 182.9 383.53 182.47 390" style="fill: rgb(37, 99, 235); transform-origin: 191.935px 388.715px 0px;" id="elc8lrg4138y9" class="animable"></polygon><path d="M239.7,94.5c0,.72-.47,1.28-.94,1.25s-.82-.64-.77-1.36.47-1.28.94-1.25S239.75,93.78,239.7,94.5Z" style="fill: rgb(38, 50, 56); transform-origin: 238.845px 94.445px 0px;" id="elldaubo3o5p" class="animable"></path><path d="M231.54,94c0,.72-.47,1.28-.94,1.25s-.82-.64-.77-1.36.47-1.28.94-1.25S231.59,93.24,231.54,94Z" style="fill: rgb(38, 50, 56); transform-origin: 230.685px 93.945px 0px;" id="elamrxvtkfjco" class="animable"></path><path d="M233.41,94.5a26.16,26.16,0,0,1-3.85,5.94c1.19,1.28,3.4.88,3.4.88Z" style="fill: rgb(237, 137, 62); transform-origin: 231.485px 97.9396px 0px;" id="elngpdq1jxwi8" class="animable"></path><path d="M235.88,103.45a6,6,0,0,0,4.23-2.1.21.21,0,0,0,0-.29.22.22,0,0,0-.3,0A5.75,5.75,0,0,1,235,103a.21.21,0,0,0-.23.19.22.22,0,0,0,.2.23A7.52,7.52,0,0,0,235.88,103.45Z" style="fill: rgb(38, 50, 56); transform-origin: 237.469px 102.227px 0px;" id="el8vxrnojkdf3" class="animable"></path><path d="M241.69,92a.48.48,0,0,0,.2-.07.43.43,0,0,0,.13-.59,4.25,4.25,0,0,0-3.34-2,.43.43,0,0,0,0,.85h0a3.38,3.38,0,0,1,2.63,1.6A.41.41,0,0,0,241.69,92Z" style="fill: rgb(38, 50, 56); transform-origin: 240.201px 90.6703px 0px;" id="ellvq1s86nri9" class="animable"></path><path d="M227.51,90.93a.43.43,0,0,0,.34-.21A3.37,3.37,0,0,1,230.37,89a.44.44,0,0,0,.4-.45.43.43,0,0,0-.45-.4,4.22,4.22,0,0,0-3.21,2.19.42.42,0,0,0,.16.57A.36.36,0,0,0,227.51,90.93Z" style="fill: rgb(38, 50, 56); transform-origin: 228.913px 89.5457px 0px;" id="elcgtnv2pvaob" class="animable"></path><path d="M245.52,405.77a10.77,10.77,0,0,0,2.36-.32.21.21,0,0,0,.16-.17.19.19,0,0,0-.08-.21c-.32-.21-3.14-2-4.16-1.48a.71.71,0,0,0-.38.6,1.24,1.24,0,0,0,.39,1.13A2.63,2.63,0,0,0,245.52,405.77Zm1.75-.62c-1.53.31-2.7.25-3.17-.16a.82.82,0,0,1-.26-.77c0-.16.08-.22.14-.25C244.51,403.71,246.13,404.47,247.27,405.15Z" style="fill: rgb(37, 99, 235); transform-origin: 245.724px 404.638px 0px;" id="eli34swyxi51j" class="animable"></path><path d="M247.83,405.46a.15.15,0,0,0,.11,0,.21.21,0,0,0,.11-.19c0-.11-.11-2.7-1.12-3.55a1.13,1.13,0,0,0-.9-.27h0a.71.71,0,0,0-.69.55c-.23,1,1.48,3,2.39,3.47A.17.17,0,0,0,247.83,405.46Zm-1.66-3.64a.72.72,0,0,1,.48.19c.64.54.87,2.05.94,2.81-.89-.7-2-2.19-1.84-2.78,0-.05,0-.18.32-.21h.1Z" style="fill: rgb(37, 99, 235); transform-origin: 246.685px 403.456px 0px;" id="el4h6dd3f4qjn" class="animable"></path><path d="M183.71,401.4l10.52,3a.75.75,0,0,1,.54.79l-.78,8.07a1.39,1.39,0,0,1-1.76,1.16c-3.37-1-5.77-1.91-10-3.12-2.62-.74-11.15-3.8-14.26-5.92s-1.28-5.39.19-4.79c6.61,2.68,11.26,2.25,14,1A2.27,2.27,0,0,1,183.71,401.4Z" style="fill: rgb(38, 50, 56); transform-origin: 180.522px 407.496px 0px;" id="el6h9td8vmata" class="animable"></path><path d="M180.36,402.08a11.39,11.39,0,0,0,2.36.33.22.22,0,0,0,.21-.12.2.2,0,0,0,0-.23c-.25-.28-2.48-2.76-3.59-2.55a.74.74,0,0,0-.54.48,1.25,1.25,0,0,0,.07,1.18A2.68,2.68,0,0,0,180.36,402.08Zm1.86-.12c-1.56-.12-2.67-.5-3-1a.85.85,0,0,1,0-.81c.06-.16.14-.19.21-.2C180,399.82,181.3,401,182.22,402Z" style="fill: rgb(37, 99, 235); transform-origin: 180.825px 400.954px 0px;" id="elq22qqk8mp6l" class="animable"></path><path d="M182.67,402.4a.24.24,0,0,0,.12,0,.22.22,0,0,0,.16-.16c0-.1.62-2.62-.11-3.72a1.15,1.15,0,0,0-.79-.5h0a.72.72,0,0,0-.82.34c-.5.9.62,3.26,1.35,4A.2.2,0,0,0,182.67,402.4Zm-.61-3.95a.7.7,0,0,1,.41.31c.48.7.28,2.22.15,3-.67-.91-1.31-2.64-1-3.17,0-.05.09-.16.37-.12h0Z" style="fill: rgb(37, 99, 235); transform-origin: 182.151px 400.201px 0px;" id="elh97sebn5da" class="animable"></path><path d="M251.33,123.68a.71.71,0,0,0-.82.76c.35,5.36-8,15-10,43.87-1.19,17.56-2.28,72.31-1.48,100.79a2.46,2.46,0,0,0,3.13,2.29c14.76-4.12,21.73,5.87,24.57-5.91-.15-14.11-4.42-64.77-3.32-76.78s5.67-44.64,6.81-53.34C271.23,127.8,255.46,124.43,251.33,123.68Z" style="fill: rgb(37, 99, 235); transform-origin: 254.511px 197.577px 0px;" id="el4e2dqiw282d" class="animable"></path><g id="elwywe5tfu2rf"><path d="M251.33,123.68a.71.71,0,0,0-.82.76c.35,5.36-8,15-10,43.87-1.19,17.56-2.28,72.31-1.48,100.79a2.46,2.46,0,0,0,3.13,2.29c14.76-4.12,21.73,5.87,24.57-5.91-.15-14.11-4.42-64.77-3.32-76.78s5.67-44.64,6.81-53.34C271.23,127.8,255.46,124.43,251.33,123.68Z" style="fill: rgb(255, 255, 255); opacity: 0.7; transform-origin: 254.511px 197.577px 0px;" class="animable"></path></g><g id="ela9e2du1kedh"><path d="M261.06,148.15c-.65,4.46-.9,22.48,3.39,31.15.72-6,1.66-13.13,2.57-20Z" style="fill: rgb(37, 99, 235); opacity: 0.2; transform-origin: 263.857px 163.725px 0px;" class="animable"></path></g><path d="M267.19,226.08l-4.26.5-3.77,6.73a3,3,0,0,0-.24,2.42l1.36,4.14a3,3,0,0,0,3.5,2l1.9-.4a3,3,0,0,0,2.4-3.06l-.12-3.68S271.34,226.92,267.19,226.08Z" style="fill: rgb(255, 181, 115); transform-origin: 264.013px 234.011px 0px;" id="elmepoqc0rca" class="animable"></path><path d="M269.53,132c1.36,4,2.62,7.95,3.87,11.95s2.5,8,3.68,12,2.32,8.09,3.37,12.26c.52,2.09,1,4.2,1.46,6.41.21,1.11.42,2.24.59,3.44.08.62.17,1.19.22,1.88l.09,1,.05,1.13a10.86,10.86,0,0,1,0,1.14c0,.4,0,.78-.05,1.09l-.09,1-.11.9c-.14,1.21-.32,2.31-.5,3.41-.36,2.18-.78,4.28-1.21,6.36-.86,4.16-1.82,8.23-2.79,12.28s-2,8.09-3,12.12l-3,12.09-14.48-3.93c2.24-7.81,4.28-15.76,6.17-23.66.92-4,1.78-7.92,2.55-11.83.38-2,.74-3.9,1-5.78.15-.94.27-1.87.35-2.71a13.07,13.07,0,0,0,.08-2l0-.42-.07-.54c0-.34-.12-.79-.18-1.18-.14-.84-.32-1.73-.52-2.64-.41-1.82-.9-3.7-1.43-5.59-1-3.79-2.27-7.63-3.56-11.45-2.55-7.64-5.42-15.33-8.38-22.81Z" style="fill: rgb(37, 99, 235); transform-origin: 268.257px 182.23px 0px;" id="elnoev6yfvih" class="animable"></path><g id="elrxu6iz7a9vi"><path d="M269.53,132c1.36,4,2.62,7.95,3.87,11.95s2.5,8,3.68,12,2.32,8.09,3.37,12.26c.52,2.09,1,4.2,1.46,6.41.21,1.11.42,2.24.59,3.44.08.62.17,1.19.22,1.88l.09,1,.05,1.13a10.86,10.86,0,0,1,0,1.14c0,.4,0,.78-.05,1.09l-.09,1-.11.9c-.14,1.21-.32,2.31-.5,3.41-.36,2.18-.78,4.28-1.21,6.36-.86,4.16-1.82,8.23-2.79,12.28s-2,8.09-3,12.12l-3,12.09-14.48-3.93c2.24-7.81,4.28-15.76,6.17-23.66.92-4,1.78-7.92,2.55-11.83.38-2,.74-3.9,1-5.78.15-.94.27-1.87.35-2.71a13.07,13.07,0,0,0,.08-2l0-.42-.07-.54c0-.34-.12-.79-.18-1.18-.14-.84-.32-1.73-.52-2.64-.41-1.82-.9-3.7-1.43-5.59-1-3.79-2.27-7.63-3.56-11.45-2.55-7.64-5.42-15.33-8.38-22.81Z" style="fill: rgb(255, 255, 255); opacity: 0.7; transform-origin: 268.257px 182.23px 0px;" class="animable"></path></g><path d="M231.88,122.93a1.16,1.16,0,0,1,.91,1.89c-2.38,2.76-3.88,6.55-6.7,18.71-3.4,14.67-10.64,88.48-12,124.65a2.08,2.08,0,0,1-2.45,2c-7.06-1.3-11.9,2.12-12.67-2.41-.85-5,2.32-52.76,8.25-75.22-.93-19.92,2.43-59.88,9.14-65.19C220,124.41,227.74,123,231.88,122.93Z" style="fill: rgb(37, 99, 235); transform-origin: 215.941px 196.572px 0px;" id="el29z47iyxwvb" class="animable"></path><g id="el2xndckzupqu"><path d="M231.88,122.93a1.16,1.16,0,0,1,.91,1.89c-2.38,2.76-3.88,6.55-6.7,18.71-3.4,14.67-10.64,88.48-12,124.65a2.08,2.08,0,0,1-2.45,2c-7.06-1.3-11.9,2.12-12.67-2.41-.85-5,2.32-52.76,8.25-75.22-.93-19.92,2.43-59.88,9.14-65.19C220,124.41,227.74,123,231.88,122.93Z" style="fill: rgb(255, 255, 255); opacity: 0.7; transform-origin: 215.941px 196.572px 0px;" class="animable"></path></g><path d="M235.77,132.84s-8.64,24.27-11.68,44.61c-.24,5.53,2.39,16.24,4.52,20.91,4.45-9.69,7.23-15.4,7.67-20.91.71-8.29,1.88-44.45,1.88-44.45Z" style="fill: rgb(38, 50, 56); transform-origin: 231.117px 165.6px 0px;" id="elfp2410np5l9" class="animable"></path><path d="M253.85,161.71a.4.4,0,0,1-.18-.75l1.64-.86a8.47,8.47,0,0,0,4.54-8.5l-1.78-16.12a5.38,5.38,0,0,0-10.38-1.32l-5.76,15.15a8.48,8.48,0,0,0,2.25,9.37l1.38,1.25a.4.4,0,0,1,0,.56.4.4,0,0,1-.56,0l-1.38-1.24A9.28,9.28,0,0,1,241.19,149L247,133.88a6.18,6.18,0,0,1,11.91,1.52l1.78,16.11a9.28,9.28,0,0,1-5,9.3l-1.64.85A.32.32,0,0,1,253.85,161.71Z" style="fill: rgb(38, 50, 56); transform-origin: 250.654px 145.813px 0px;" id="elvndnpmdnlf" class="animable"></path><path d="M258.81,139a.39.39,0,0,1-.39-.34,5.92,5.92,0,0,0-5.41-4.86c-2.22-.28-5.24.42-6.45,3.34a.4.4,0,1,1-.74-.3,7.18,7.18,0,0,1,13.38,1.71.39.39,0,0,1-.33.44Z" style="fill: rgb(38, 50, 56); transform-origin: 252.492px 135.979px 0px;" id="elu96quzhwac" class="animable"></path><path d="M253.43,130.73h0a.39.39,0,0,1-.37-.42c.12-1.95-.16-5.5-2-6.42a.4.4,0,0,1,.37-.71c2.66,1.37,2.42,6.59,2.38,7.18A.39.39,0,0,1,253.43,130.73Z" style="fill: rgb(38, 50, 56); transform-origin: 252.339px 126.932px 0px;" id="el7f5o0c6tjxi" class="animable"></path><path d="M246.18,160.33c-.1.75-.57,1.3-1.06,1.23s-.81-.71-.71-1.45.56-1.3,1.05-1.23S246.27,159.59,246.18,160.33Z" style="fill: rgb(38, 50, 56); transform-origin: 245.293px 160.22px 0px;" id="el2k8estppp9k" class="animable"></path><path d="M222.93,144.12c-.63,1.59-2,2.55-3,2.14s-1.39-2-.76-3.63,2-2.55,3-2.14S223.55,142.53,222.93,144.12Z" style="fill: rgb(38, 50, 56); transform-origin: 221.048px 143.374px 0px;" id="el8zm5t6tejkj" class="animable"></path><path d="M219.64,143.09h-.08a.4.4,0,0,1-.31-.47c1.32-6.57,6.78-17,11.59-20a.4.4,0,1,1,.42.67c-4.65,2.93-9.94,13-11.23,19.47A.4.4,0,0,1,219.64,143.09Z" style="fill: rgb(38, 50, 56); transform-origin: 225.372px 132.806px 0px;" id="els6l6xvcqj7" class="animable"></path><path d="M224.07,144.45c-.46,1.37-1.64,2.22-2.64,1.89s-1.45-1.72-1-3.1,1.64-2.22,2.64-1.89S224.53,143.07,224.07,144.45Z" style="fill: rgb(255, 255, 255); transform-origin: 222.252px 143.845px 0px;" id="el7kv99o4lyqi" class="animable"></path><path d="M224.14,144.59c-.61,1.69-1.74,2.84-2.51,2.56s-.9-1.88-.28-3.58,1.74-2.84,2.51-2.56S224.76,142.89,224.14,144.59Z" style="fill: rgb(38, 50, 56); transform-origin: 222.745px 144.08px 0px;" id="eluzienown8d" class="animable"></path><path d="M254.74,161.43c-.09.74-.57,1.29-1.06,1.23s-.81-.72-.71-1.46.57-1.29,1.06-1.23S254.84,160.68,254.74,161.43Z" style="fill: rgb(38, 50, 56); transform-origin: 253.855px 161.315px 0px;" id="eloqf3nkf797e" class="animable"></path></g><g id="freepik--character-3--inject-3" style="transform-origin: 342.217px 253.613px 0px;" class="animable"><path d="M311.44,118.1c3.34,9.13-5.54,13.72-11.36,27.17s8.22,29.49,29.77,29.84,22.23-20.29,18.89-35.1,3.64-17.22,2.16-28.53C349,96.62,327.59,85.36,319.09,99,311.53,98.29,308.52,110.12,311.44,118.1Z" style="fill: rgb(38, 50, 56); transform-origin: 324.934px 133.985px 0px;" id="el9qy01hadxit" class="animable"></path><path d="M375.27,241l0-1.16a3.87,3.87,0,0,0-.41-1.6l-3.62-7.14L367,230.3c-3,3.23,0,9.67,0,9.67V241a3.88,3.88,0,0,0,2.82,3.73l.57.17A3.89,3.89,0,0,0,375.27,241Z" style="fill: rgb(255, 195, 189); transform-origin: 370.47px 237.664px 0px;" id="el4tbje48v2xq" class="animable"></path><path d="M357.3,149.15l1.56,10.94L360.5,171c.54,3.65,1.11,7.28,1.69,10.92l1.73,10.84.21,1.07c.07.35.19.8.28,1.19l.3,1.23.35,1.27c.45,1.68,1,3.42,1.48,5.14,1,3.45,2.15,6.94,3.28,10.41,2.3,6.93,4.7,13.89,7.26,20.73l-14.14,5-7.08-21.14c-1.17-3.53-2.36-7.06-3.49-10.66-.56-1.81-1.12-3.6-1.65-5.47l-.41-1.39-.39-1.45c-.13-.5-.27-.94-.39-1.49l-.37-1.64-2.09-11q-1-5.44-2.09-10.88l-2.14-10.88L340.61,152Z" style="fill: rgb(37, 99, 235); transform-origin: 358.845px 193.975px 0px;" id="el2vlkeb7kmq8" class="animable"></path><g id="el3zzhel2lbty"><path d="M357.3,149.15l1.56,10.94L360.5,171c.54,3.65,1.11,7.28,1.69,10.92l1.73,10.84.21,1.07c.07.35.19.8.28,1.19l.3,1.23.35,1.27c.45,1.68,1,3.42,1.48,5.14,1,3.45,2.15,6.94,3.28,10.41,2.3,6.93,4.7,13.89,7.26,20.73l-14.14,5-7.08-21.14c-1.17-3.53-2.36-7.06-3.49-10.66-.56-1.81-1.12-3.6-1.65-5.47l-.41-1.39-.39-1.45c-.13-.5-.27-.94-.39-1.49l-.37-1.64-2.09-11q-1-5.44-2.09-10.88l-2.14-10.88L340.61,152Z" style="fill: rgb(255, 255, 255); opacity: 0.6; transform-origin: 358.845px 193.975px 0px;" class="animable"></path></g><path d="M355.05,148.31c.47,5.33.05,18.59-5.3,51.46h-37c.59-14.28.63-23.38-5.5-50.63a4.6,4.6,0,0,1,3.75-5.56,101.37,101.37,0,0,1,10.91-1.19,117.9,117.9,0,0,1,16.82,0c4.6.42,9.59,1.25,12.61,1.8A4.58,4.58,0,0,1,355.05,148.31Z" style="fill: rgb(38, 50, 56); transform-origin: 331.165px 170.93px 0px;" id="elqibr2zl1opk" class="animable"></path><path d="M323.54,123.45c1.06,5.41,2.12,15.33-1.67,18.94,0,0,4.74,5.76,12,5.76s4.83-5.76,4.83-5.76c-6-1.44-5.88-5.92-4.83-10.12Z" style="fill: rgb(255, 195, 189); transform-origin: 330.48px 135.8px 0px;" id="elxxxmhgo8mh" class="animable"></path><g id="elr8v1ueunhpd"><path d="M327.75,127.05l6.11,5.21a17.68,17.68,0,0,0-.52,3c-2.31-.33-5.93-2.3-6.43-4.81C326.68,129.26,327.55,127.61,327.75,127.05Z" style="opacity: 0.2; transform-origin: 330.366px 131.155px 0px;" class="animable"></path></g><path d="M317.17,112.83c1.41,8.94,1.82,12.75,6.8,16.93,7.5,6.29,18.17,2.6,19.46-6.58,1.16-8.26-1.35-21.5-10.49-24.23A12.35,12.35,0,0,0,317.17,112.83Z" style="fill: rgb(255, 195, 189); transform-origin: 330.345px 115.653px 0px;" id="elk3t3d9ffi2" class="animable"></path><path d="M318.66,119.27c5.12-5.07,6.88-12.12,6.4-15,4.93,1.37,8.55-.57,8.33-1.41,3.48,3.4,9.79,6.09,9.08,2.43s-5.38-10.41-15.12-8S313.86,109.7,314,113.76,318.66,119.27,318.66,119.27Z" style="fill: rgb(38, 50, 56); transform-origin: 328.261px 108.026px 0px;" id="el8d0zfw2jg6y" class="animable"></path><path d="M330,113.84c.07.74.51,1.29,1,1.25s.81-.68.74-1.41-.52-1.29-1-1.25S330,113.11,330,113.84Z" style="fill: rgb(38, 50, 56); transform-origin: 330.875px 113.76px 0px;" id="elebhv5qpou8h" class="animable"></path><path d="M338.31,113.05c.07.73.52,1.29,1,1.24s.81-.67.74-1.4-.52-1.29-1-1.25S338.24,112.32,338.31,113.05Z" style="fill: rgb(38, 50, 56); transform-origin: 339.18px 112.966px 0px;" id="el0f7yjvzu6pbe" class="animable"></path><path d="M338.85,111.7l1.71-.67S339.78,112.49,338.85,111.7Z" style="fill: rgb(38, 50, 56); transform-origin: 339.705px 111.482px 0px;" id="elubm1xhi6er9" class="animable"></path><path d="M335.89,114.61a19.62,19.62,0,0,0,3.05,4.43,3.18,3.18,0,0,1-2.56.74Z" style="fill: rgb(237, 132, 126); transform-origin: 337.415px 117.213px 0px;" id="elbm8gr4adc0q" class="animable"></path><path d="M332.66,123a8,8,0,0,0,1.09,0,.22.22,0,0,0,.19-.24.2.2,0,0,0-.23-.19,5.85,5.85,0,0,1-4.95-1.82.22.22,0,0,0-.34.27A6.08,6.08,0,0,0,332.66,123Z" style="fill: rgb(38, 50, 56); transform-origin: 331.167px 121.856px 0px;" id="elw3qdfpgg87e" class="animable"></path><path d="M315.19,120.1a6.65,6.65,0,0,0,3.56,3.59c2.14.88,3.49-1,3.12-3.13-.33-2-1.85-4.77-4.11-4.73A3,3,0,0,0,315.19,120.1Z" style="fill: rgb(255, 195, 189); transform-origin: 318.419px 119.871px 0px;" id="elqcluhsaa868" class="animable"></path><path d="M327.15,110a.44.44,0,0,0,.49-.14c1.26-1.55,3.83-1.4,3.85-1.4a.44.44,0,0,0,.46-.4.42.42,0,0,0-.4-.46c-.12,0-3.05-.18-4.58,1.72a.44.44,0,0,0,.06.61Z" style="fill: rgb(38, 50, 56); transform-origin: 329.413px 108.81px 0px;" id="elhwxnjn0huc5" class="animable"></path><path d="M341.32,109.09a.43.43,0,0,0,.26-.79,4.31,4.31,0,0,0-3.9-.55.44.44,0,0,0-.23.57.43.43,0,0,0,.57.23,3.42,3.42,0,0,1,3.08.47A.44.44,0,0,0,341.32,109.09Z" style="fill: rgb(38, 50, 56); transform-origin: 339.597px 108.301px 0px;" id="elauucaskexi" class="animable"></path><polygon points="372.74 406.79 381.95 406.35 379.22 385.55 370.02 386 372.74 406.79" style="fill: rgb(255, 195, 189); transform-origin: 375.985px 396.17px 0px;" id="elwr1hidj0g1b" class="animable"></polygon><g id="elmtuth6jv7za"><g style="opacity: 0.2; transform-origin: 375.32px 391.14px 0px;" class="animable"><polygon points="379.22 385.56 380.63 396.28 371.42 396.72 370.01 386 379.22 385.56" id="el314w8wcsxlj" style="transform-origin: 375.32px 391.14px 0px;" class="animable"></polygon></g></g><path d="M349.75,199.77s11.59,70.25,16.31,97.64c4.92,28.48,16,95.51,16,95.51l-12.18,2s-16.42-67.1-23-95c-7.14-30.45-24.44-71.28-24.26-100.07Z" style="fill: rgb(37, 99, 235); transform-origin: 352.339px 297.345px 0px;" id="eloc93ryf0rq" class="animable"></path><g id="elqssxaswlfdo"><path d="M331.14,221.33c-1.74-2.53-5.09-6.08-7.66-9,2.33,17.9,9,38.67,15.09,58.23C340.19,255.66,339.27,233.06,331.14,221.33Z" style="opacity: 0.2; transform-origin: 331.358px 241.445px 0px;" class="animable"></path></g><polygon points="315.92 405.38 325.04 405.38 325.65 384.26 316.52 384.26 315.92 405.38" style="fill: rgb(255, 195, 189); transform-origin: 320.785px 394.82px 0px;" id="elx9woibi4ewr" class="animable"></polygon><path d="M325.47,404H315.22a.73.73,0,0,0-.73.63l-1.17,8.1a1.48,1.48,0,0,0,1.47,1.63c3.57-.07,5.29-.28,9.8-.28,2.77,0,8.5.29,12.33.29s4-3.78,2.44-4.13c-7.15-1.53-10-3.65-12.37-5.68A2.4,2.4,0,0,0,325.47,404Z" style="fill: rgb(38, 50, 56); transform-origin: 326.798px 409.185px 0px;" id="el9p5ftbg5x8" class="animable"></path><g id="elvel74pkje8"><g style="opacity: 0.2; transform-origin: 320.925px 389.715px 0px;" class="animable"><polygon points="325.64 384.27 325.33 395.16 316.21 395.16 316.52 384.27 325.64 384.27" id="eluqsodhyi7f" style="transform-origin: 320.925px 389.715px 0px;" class="animable"></polygon></g></g><path d="M339.34,199.77s-3.7,71.15-6.2,98.85c-2.61,28.82-5.75,94.13-5.75,94.13H315.05s-2.2-65.06-1.34-93.48c.93-31-6.52-70.71-1.49-99.5Z" style="fill: rgb(37, 99, 235); transform-origin: 324.9px 296.26px 0px;" id="elfti7ar2uqxb" class="animable"></path><polygon points="313.98 393.19 328.45 393.46 328.67 384.64 313.92 385.56 313.98 393.19" style="fill: rgb(38, 50, 56); transform-origin: 321.295px 389.05px 0px;" id="el0nb5oglkmf" class="animable"></polygon><path d="M328.89,405.63a3.42,3.42,0,0,0,2.21-.56,1.2,1.2,0,0,0,.39-1.06.7.7,0,0,0-.36-.57c-1.12-.62-4.76,1.24-5.17,1.46a.22.22,0,0,0-.11.22.21.21,0,0,0,.17.18A15.11,15.11,0,0,0,328.89,405.63Zm1.63-1.89a.92.92,0,0,1,.4.08.26.26,0,0,1,.14.23.74.74,0,0,1-.25.69c-.55.5-2.05.59-4.07.25A11.69,11.69,0,0,1,330.52,403.74Z" style="fill: rgb(37, 99, 235); transform-origin: 328.675px 404.479px 0px;" id="eldfrtd1uxay" class="animable"></path><path d="M326.06,405.31l.09,0c1.09-.49,3.24-2.46,3.07-3.49,0-.25-.21-.55-.81-.61a1.56,1.56,0,0,0-1.2.37c-1.14.95-1.35,3.41-1.36,3.51a.22.22,0,0,0,.09.2A.25.25,0,0,0,326.06,405.31Zm2.18-3.7h.13c.39,0,.42.19.42.25.11.62-1.35,2.16-2.46,2.83a5,5,0,0,1,1.16-2.81A1.13,1.13,0,0,1,328.24,401.61Z" style="fill: rgb(37, 99, 235); transform-origin: 327.539px 403.255px 0px;" id="elbyfqf6mmecl" class="animable"></path><path d="M381.84,404H371.59a.56.56,0,0,0-.59.63l.52,8.1a1.89,1.89,0,0,0,1.8,1.63c3.56-.07,5.24-.28,9.74-.28,2.78,0,8.57.29,12.4.29s3.24-3.78,1.58-4.13c-7.47-1.53-10.73-3.65-13.56-5.68A2.89,2.89,0,0,0,381.84,404Z" style="fill: rgb(38, 50, 56); transform-origin: 384.661px 409.184px 0px;" id="el1h9psy16wvw" class="animable"></path><path d="M385.26,405.63a3.45,3.45,0,0,0,2.22-.56,1.22,1.22,0,0,0,.39-1.06.71.71,0,0,0-.37-.57c-1.12-.62-4.75,1.24-5.16,1.46a.22.22,0,0,0-.12.22.23.23,0,0,0,.17.18A15.11,15.11,0,0,0,385.26,405.63Zm1.63-1.89a.86.86,0,0,1,.4.08.27.27,0,0,1,.15.23.79.79,0,0,1-.25.69c-.56.5-2.06.59-4.08.25A11.77,11.77,0,0,1,386.89,403.74Z" style="fill: rgb(37, 99, 235); transform-origin: 385.049px 404.479px 0px;" id="elhba4spdnow" class="animable"></path><path d="M382.44,405.31l.09,0c1.08-.49,3.23-2.46,3.06-3.49,0-.25-.21-.55-.81-.61a1.54,1.54,0,0,0-1.19.37c-1.15.95-1.36,3.41-1.37,3.51a.25.25,0,0,0,.09.2A.28.28,0,0,0,382.44,405.31Zm2.17-3.7h.13c.39,0,.42.19.43.25.1.62-1.36,2.16-2.47,2.83a5.06,5.06,0,0,1,1.16-2.81A1.15,1.15,0,0,1,384.61,401.61Z" style="fill: rgb(37, 99, 235); transform-origin: 383.91px 403.255px 0px;" id="elqv2drey81kb" class="animable"></path><polygon points="368.86 395.49 383.15 393.19 381.54 385.55 367.38 388.89 368.86 395.49" style="fill: rgb(38, 50, 56); transform-origin: 375.265px 390.52px 0px;" id="el4009qhvjrsb" class="animable"></polygon><path d="M330.57,112.49l1.71-.67S331.51,113.28,330.57,112.49Z" style="fill: rgb(38, 50, 56); transform-origin: 331.425px 112.272px 0px;" id="el8zlxk1l4typ" class="animable"></path><path d="M312.15,197.6l-.94,3.32c-.13.25.17.52.6.52h38.12c.34,0,.61-.17.63-.38l.34-3.31c0-.23-.27-.43-.63-.43H312.76A.68.68,0,0,0,312.15,197.6Z" style="fill: rgb(38, 50, 56); transform-origin: 331.04px 199.379px 0px;" id="elg5g7q7d2oj" class="animable"></path><path d="M317.32,201.79h-1c-.2,0-.35-.1-.34-.22l.47-4.31c0-.13.19-.23.39-.23h1c.2,0,.35.1.34.23l-.48,4.31C317.69,201.69,317.52,201.79,317.32,201.79Z" style="fill: rgb(37, 99, 235); transform-origin: 317.08px 199.41px 0px;" id="eljont63o1x3n" class="animable"></path><path d="M347.11,201.79h-1c-.2,0-.36-.1-.34-.22l.47-4.31c0-.13.19-.23.39-.23h1c.2,0,.35.1.34.23l-.47,4.31C347.48,201.69,347.31,201.79,347.11,201.79Z" style="fill: rgb(37, 99, 235); transform-origin: 346.869px 199.41px 0px;" id="el2f633reiqbe" class="animable"></path><path d="M332.27,201.79h-1c-.2,0-.35-.1-.34-.22l.47-4.31c0-.13.19-.23.39-.23h1c.2,0,.35.1.33.23l-.47,4.31C332.65,201.69,332.47,201.79,332.27,201.79Z" style="fill: rgb(37, 99, 235); transform-origin: 332.026px 199.41px 0px;" id="el0nlkvu13zfxl" class="animable"></path><path d="M320.27,142.09c-5.81.53-14.69-.57-14.42,8.34s-1.46,32.51-1,43.56-2.42,82.6,2.24,103.34c.82,3.65,30.92,3.18,34.56,2.83v-3.29s21.87-2.94,27.28-2c-.47-12.46-12.58-75.4-13.05-93.08s1.52-48.06,1.4-52.88-9.7-6.94-15.57-6.82c1.3,4.35-1.57,12.52-6.16,21.63C324.26,152.72,320.93,147.26,320.27,142.09Z" style="fill: rgb(37, 99, 235); transform-origin: 336.658px 221.24px 0px;" id="ele1dd3m890gt" class="animable"></path><g id="elfildfgpa5s"><path d="M320.27,142.09c-5.81.53-14.69-.57-14.42,8.34s-1.46,32.51-1,43.56-2.42,82.6,2.24,103.34c.82,3.65,30.92,3.18,34.56,2.83v-3.29s21.87-2.94,27.28-2c-.47-12.46-12.58-75.4-13.05-93.08s1.52-48.06,1.4-52.88-9.7-6.94-15.57-6.82c1.3,4.35-1.57,12.52-6.16,21.63C324.26,152.72,320.93,147.26,320.27,142.09Z" style="fill: rgb(255, 255, 255); opacity: 0.7; transform-origin: 336.658px 221.24px 0px;" class="animable"></path></g><g id="el2ptlwnbhadr"><path d="M309.21,163.22l-3.72,2.63c-.29,7.7-.68,16.33-.72,23C308.23,181.2,310.18,170.16,309.21,163.22Z" style="fill: rgb(37, 99, 235); opacity: 0.2; transform-origin: 307.114px 176.035px 0px;" class="animable"></path></g><path d="M321.06,155.23a9.53,9.53,0,0,1-.61.81l-.21.24-.11.12-.2.21-.4.43-.8.89c-.54.59-1.06,1.2-1.58,1.82q-1.56,1.86-3,3.79a92.79,92.79,0,0,0-5.47,8,52.05,52.05,0,0,0-7.06,16.65,28.14,28.14,0,0,0-.47,4,5.09,5.09,0,0,0,.57,1.91,46,46,0,0,0,4.56,7.64c1.85,2.64,3.95,5.21,6.1,7.75,1.08,1.28,2.2,2.52,3.33,3.75s2.31,2.49,3.41,3.58l-10.78,10.42c-1.31-1.43-2.47-2.73-3.68-4.1l-3.53-4.13c-2.34-2.77-4.59-5.65-6.81-8.67a59.69,59.69,0,0,1-6.22-10.22,28,28,0,0,1-1.29-3.44,17.27,17.27,0,0,1-.49-2.13,11.19,11.19,0,0,1-.16-1.25,12.37,12.37,0,0,1-.05-1.32,43.17,43.17,0,0,1,.55-6.41A56.87,56.87,0,0,1,290,173.88a87.81,87.81,0,0,1,5-10.38c1.84-3.3,3.86-6.45,5.95-9.53,1.06-1.54,2.14-3.05,3.27-4.54l1.71-2.23.89-1.12.45-.56.23-.27.1-.13,0,0v0l-.14.16c-.18.23-.35.46-.51.7Z" style="fill: rgb(37, 99, 235); transform-origin: 303.584px 186.18px 0px;" id="el21hmwvaycnr" class="animable"></path><g id="ele0fbkr6znc"><path d="M321.06,155.23a9.53,9.53,0,0,1-.61.81l-.21.24-.11.12-.2.21-.4.43-.8.89c-.54.59-1.06,1.2-1.58,1.82q-1.56,1.86-3,3.79a92.79,92.79,0,0,0-5.47,8,52.05,52.05,0,0,0-7.06,16.65,28.14,28.14,0,0,0-.47,4,5.09,5.09,0,0,0,.57,1.91,46,46,0,0,0,4.56,7.64c1.85,2.64,3.95,5.21,6.1,7.75,1.08,1.28,2.2,2.52,3.33,3.75s2.31,2.49,3.41,3.58l-10.78,10.42c-1.31-1.43-2.47-2.73-3.68-4.1l-3.53-4.13c-2.34-2.77-4.59-5.65-6.81-8.67a59.69,59.69,0,0,1-6.22-10.22,28,28,0,0,1-1.29-3.44,17.27,17.27,0,0,1-.49-2.13,11.19,11.19,0,0,1-.16-1.25,12.37,12.37,0,0,1-.05-1.32,43.17,43.17,0,0,1,.55-6.41A56.87,56.87,0,0,1,290,173.88a87.81,87.81,0,0,1,5-10.38c1.84-3.3,3.86-6.45,5.95-9.53,1.06-1.54,2.14-3.05,3.27-4.54l1.71-2.23.89-1.12.45-.56.23-.27.1-.13,0,0v0l-.14.16c-.18.23-.35.46-.51.7Z" style="fill: rgb(255, 255, 255); opacity: 0.7; transform-origin: 303.584px 186.18px 0px;" class="animable"></path></g><g id="elwnr9pdlx37d"><path d="M335.56,163.72c1.05,21.34,6.75,95.76,6.1,133.15l1.74-.23s-2.7-57.5-3.92-82.66S335.56,163.72,335.56,163.72Z" style="fill: rgb(37, 99, 235); opacity: 0.3; transform-origin: 339.48px 230.295px 0px;" class="animable"></path></g><g id="elcsm2f6vplr"><path d="M318.28,217,307.6,228.56c0,3.88-2.71,11.64,4.47,14.46S319.44,225.38,318.28,217Z" style="fill: rgb(37, 99, 235); opacity: 0.3; transform-origin: 312.956px 230.142px 0px;" class="animable"></path></g><g id="eljmfd10lfeu"><path d="M353.1,216.64l4.7,11.78c.14,4,1.51,12-1.27,15.05S352.94,225.31,353.1,216.64Z" style="fill: rgb(37, 99, 235); opacity: 0.3; transform-origin: 355.671px 230.204px 0px;" class="animable"></path></g><path d="M341.43,171.15l11.73-.08a.81.81,0,0,0,.84-.9l-.65-5.56a1.06,1.06,0,0,0-1-.89l-11.74.07a.82.82,0,0,0-.84.9l.65,5.57A1.07,1.07,0,0,0,341.43,171.15Z" style="fill: rgb(255, 255, 255); stroke: rgb(37, 99, 235); stroke-miterlimit: 10; stroke-width: 0.5px; transform-origin: 346.886px 167.435px 0px;" id="ellgv5g7bp0zn" class="animable"></path></g><defs>     <filter id="active" height="200%">         <feMorphology in="SourceAlpha" result="DILATED" operator="dilate" radius="2"></feMorphology>                <feFlood flood-color="#32DFEC" flood-opacity="1" result="PINK"></feFlood>        <feComposite in="PINK" in2="DILATED" operator="in" result="OUTLINE"></feComposite>        <feMerge>            <feMergeNode in="OUTLINE"></feMergeNode>            <feMergeNode in="SourceGraphic"></feMergeNode>        </feMerge>    </filter>    <filter id="hover" height="200%">        <feMorphology in="SourceAlpha" result="DILATED" operator="dilate" radius="2"></feMorphology>                <feFlood flood-color="#ff0000" flood-opacity="0.5" result="PINK"></feFlood>        <feComposite in="PINK" in2="DILATED" operator="in" result="OUTLINE"></feComposite>        <feMerge>            <feMergeNode in="OUTLINE"></feMergeNode>            <feMergeNode in="SourceGraphic"></feMergeNode>        </feMerge>            <feColorMatrix type="matrix" values="0   0   0   0   0                0   1   0   0   0                0   0   0   0   0                0   0   0   1   0 "></feColorMatrix>    </filter></defs></svg>